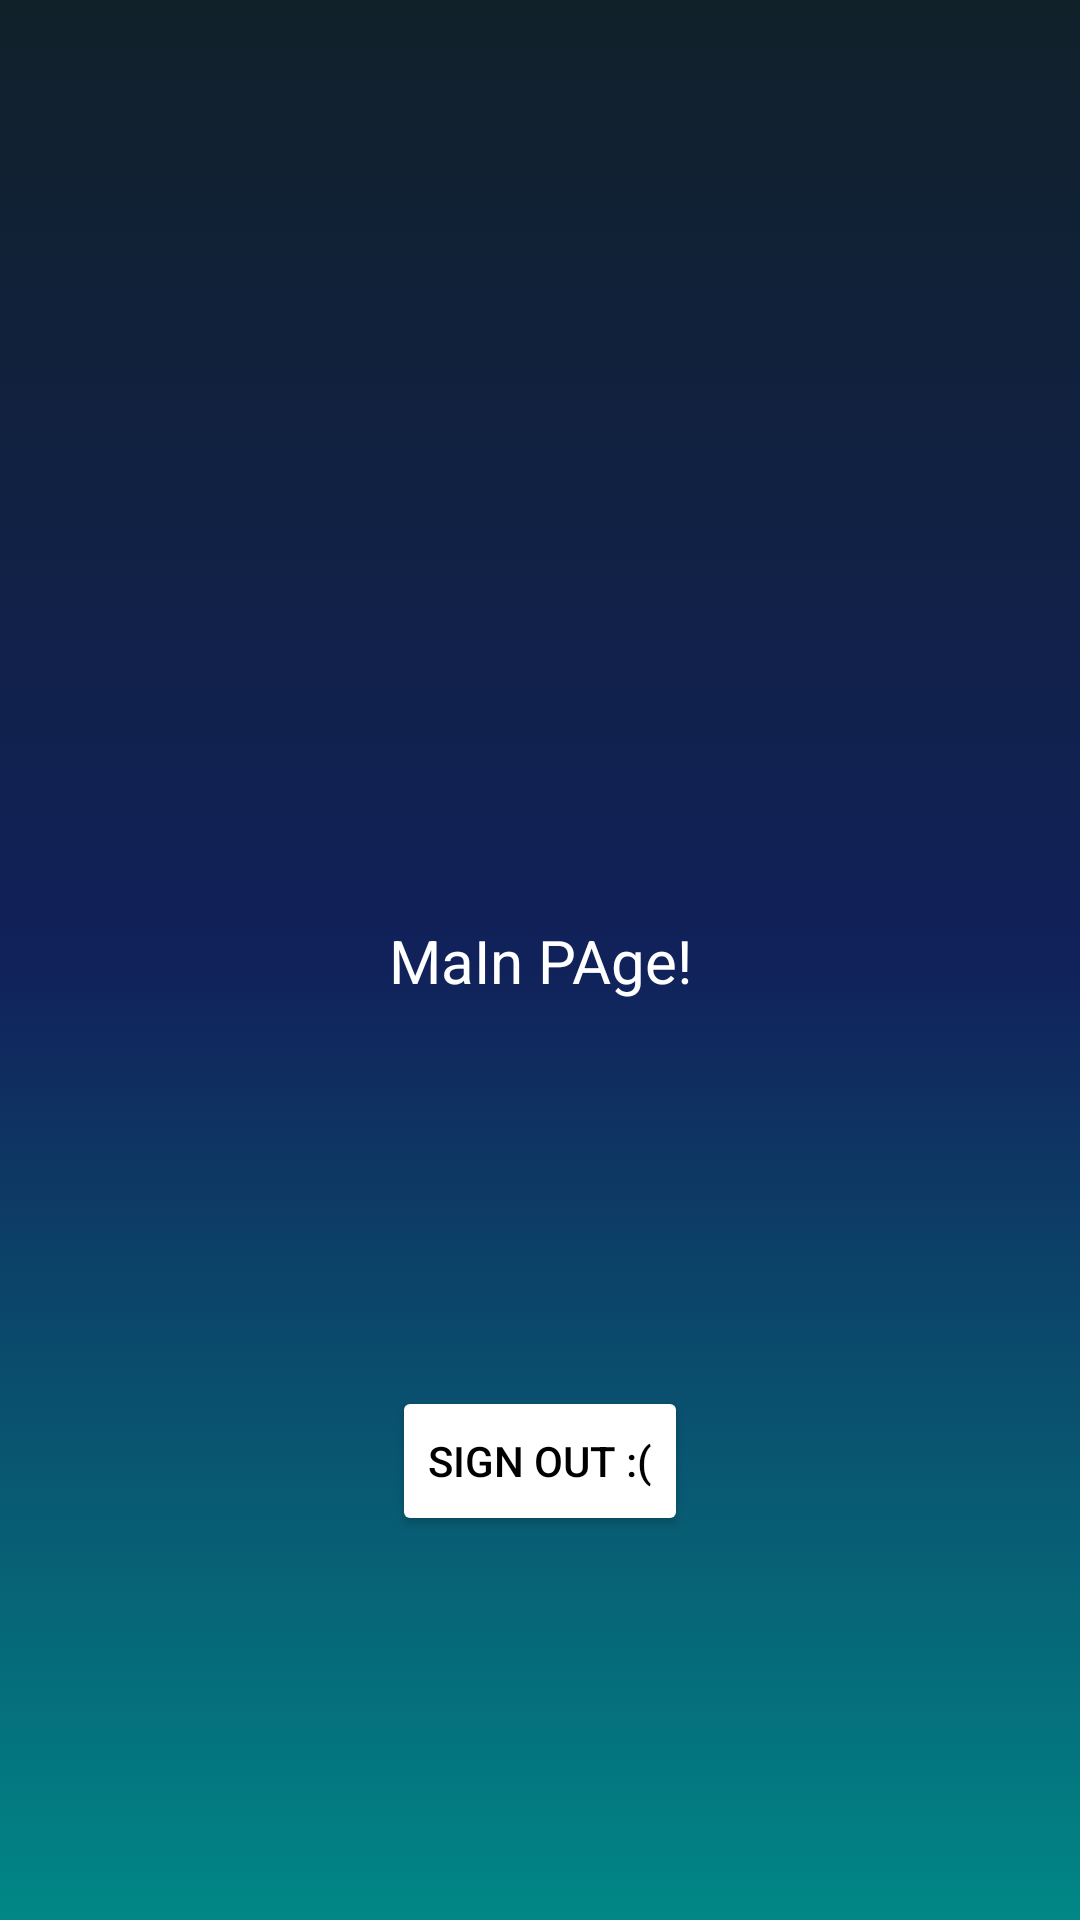

Write the Android layout XML for this screen, with the resource values it uses.
<!-- AndroidManifest.xml: application theme Theme.Scolio_kids -->
<!-- res/layout/activity_main.xml -->
<?xml version="1.0" encoding="utf-8"?>
<androidx.constraintlayout.widget.ConstraintLayout xmlns:android="http://schemas.android.com/apk/res/android"
    xmlns:app="http://schemas.android.com/apk/res-auto"
    xmlns:tools="http://schemas.android.com/tools"
    android:background="@drawable/main_header_selector"
    android:layout_width="match_parent"
    android:layout_height="match_parent"
    tools:context=".MainActivity">

    <TextView
        android:id="@+id/text"
        android:layout_width="wrap_content"
        android:layout_height="wrap_content"
        android:text="MaIn PAge!"
        android:textColor="@color/white"
        android:textSize="20dp"
        app:layout_constraintBottom_toBottomOf="parent"
        app:layout_constraintLeft_toLeftOf="parent"
        app:layout_constraintRight_toRightOf="parent"
        app:layout_constraintTop_toTopOf="parent" />

    <Button
        android:id="@+id/btnSignOut"
        android:layout_width="wrap_content"
        android:layout_height="50dp"
        android:text="Sign out :("
        android:textColor="@color/black"
        android:backgroundTint="@color/white"
        app:layout_constraintBottom_toBottomOf="parent"
        app:layout_constraintLeft_toLeftOf="parent"
        app:layout_constraintRight_toRightOf="parent"
        app:layout_constraintTop_toBottomOf="@id/text"
        />

</androidx.constraintlayout.widget.ConstraintLayout>
<!-- resources referenced by this layout -->
<resources>
  <color name="black">#FF000000</color>
  <color name="white">#FFFFFFFF</color>
  <!-- drawable main_header_selector (drawable) -->
  <?xml version="1.0" encoding="utf-8"?>
  <selector xmlns:android="http://schemas.android.com/apk/res/android">
      <item>
          <shape>
              <gradient
                  android:angle="90"
                  android:startColor="#018786"
                  android:centerColor="@color/blue"
                  android:endColor="#11212A"
                  android:type="linear" />
          </shape>
      </item>
  </selector>
  <style name="Theme.Scolio_kids" parent="Theme.MaterialComponents.DayNight.DarkActionBar">
          
          <item name="colorPrimary">@color/purple_500</item>
          <item name="colorPrimaryVariant">@color/purple_700</item>
          <item name="colorOnPrimary">@color/white</item>
          
          <item name="colorSecondary">@color/somegrey</item>
          <item name="colorSecondaryVariant">@color/teal_700</item>
          <item name="colorOnSecondary">@color/black</item>
          
          <item name="android:statusBarColor" tools:targetApi="l">?attr/colorPrimaryVariant</item>
          
      </style>
  <color name="blue">#11215A</color>
  <color name="purple_500">#FF6200EE</color>
  <color name="purple_700">#FF3700B3</color>
  <color name="somegrey">#737B99</color>
  <color name="teal_700">#FF018786</color>
</resources>
